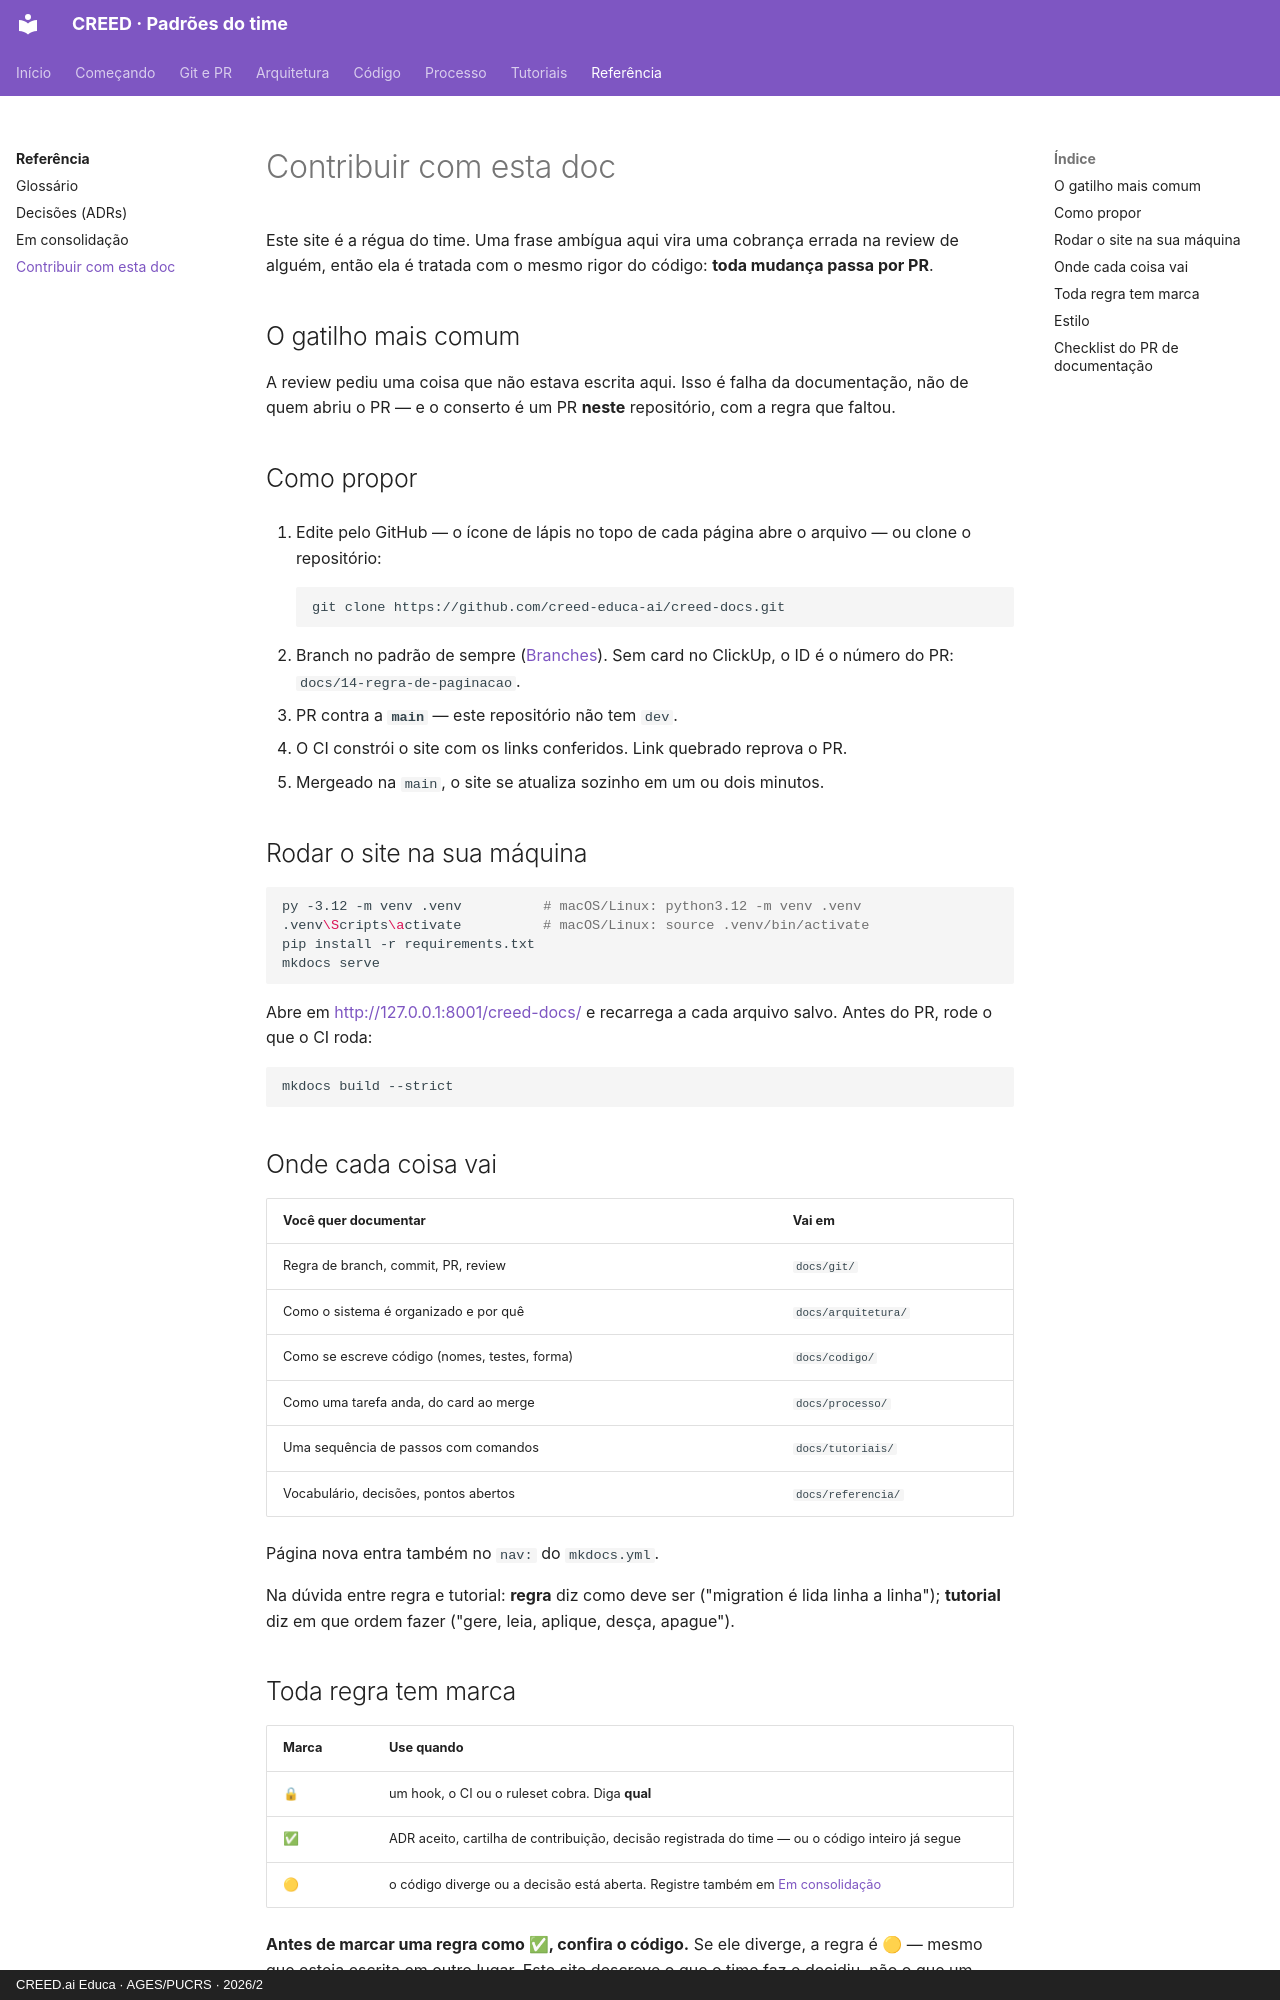

repository: creed-educa-ai/creed-docs · page: referencia/contribuir/index.html · generator: mkdocs · copyright: CREED.ai Educa · AGES/PUCRS · 2026/2

# Contribuir com esta doc

Este site é a régua do time. Uma frase ambígua aqui vira uma cobrança errada na review
de alguém, então ela é tratada com o mesmo rigor do código: **toda mudança passa por PR**.

## O gatilho mais comum

A review pediu uma coisa que não estava escrita aqui. Isso é falha da documentação, não
de quem abriu o PR — e o conserto é um PR **neste** repositório, com a regra que faltou.

## Como propor

1. Edite pelo GitHub — o ícone de lápis no topo de cada página abre o arquivo — ou
   clone o repositório:

    ```bash
    git clone https://github.com/creed-educa-ai/creed-docs.git
    ```

2. Branch no padrão de sempre ([Branches](../git/index.md#nome-da-branch)). Sem card no
   ClickUp, o ID é o número do PR: `docs/14-regra-de-paginacao`.
3. PR contra a **`main`** — este repositório não tem `dev`.
4. O CI constrói o site com os links conferidos. Link quebrado reprova o PR.
5. Mergeado na `main`, o site se atualiza sozinho em um ou dois minutos.

## Rodar o site na sua máquina

```bash
py -3.12 -m venv .venv          # macOS/Linux: python3.12 -m venv .venv
.venv\Scripts\activate          # macOS/Linux: source .venv/bin/activate
pip install -r requirements.txt
mkdocs serve
```

Abre em <http://127.0.0.1:8001/creed-docs/> e recarrega a cada arquivo salvo. Antes do
PR, rode o que o CI roda:

```bash
mkdocs build --strict
```

## Onde cada coisa vai

| Você quer documentar | Vai em |
|---|---|
| Regra de branch, commit, PR, review | `docs/git/` |
| Como o sistema é organizado e por quê | `docs/arquitetura/` |
| Como se escreve código (nomes, testes, forma) | `docs/codigo/` |
| Como uma tarefa anda, do card ao merge | `docs/processo/` |
| Uma sequência de passos com comandos | `docs/tutoriais/` |
| Vocabulário, decisões, pontos abertos | `docs/referencia/` |

Página nova entra também no `nav:` do `mkdocs.yml`.

Na dúvida entre regra e tutorial: **regra** diz como deve ser ("migration é lida linha a
linha"); **tutorial** diz em que ordem fazer ("gere, leia, aplique, desça, apague").

## Toda regra tem marca

| Marca | Use quando |
|---|---|
| 🔒 | um hook, o CI ou o ruleset cobra. Diga **qual** |
| ✅ | ADR aceito, cartilha de contribuição, decisão registrada do time — ou o código inteiro já segue |
| 🟡 | o código diverge ou a decisão está aberta. Registre também em [Em consolidação](em-consolidacao.md) |

**Antes de marcar uma regra como ✅, confira o código.** Se ele diverge, a regra é 🟡 —
mesmo que esteja escrita em outro lugar. Este site descreve o que o time faz e decidiu,
não o que um documento gostaria que fosse.
